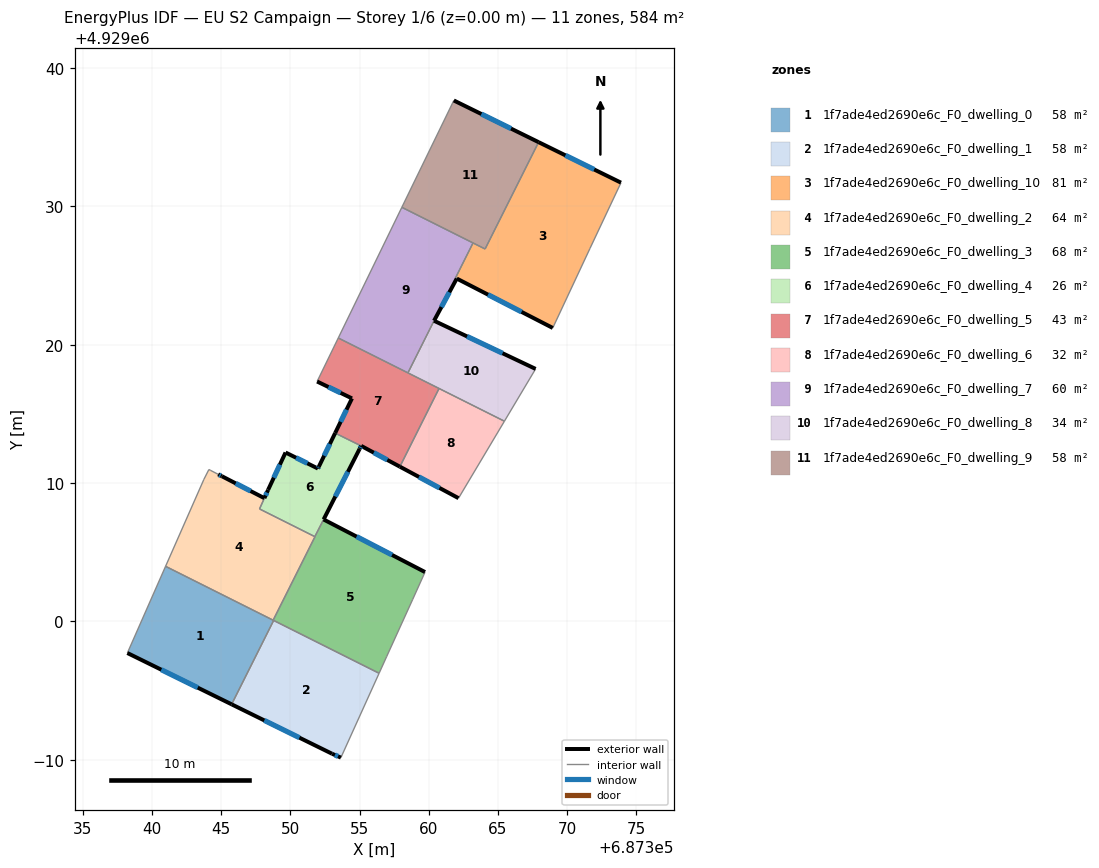
=== STOREY PLAN SPEC (per zone: floor XY polygon, exterior-wall plan segments, windows/doors) ===
zone 1: 1f7ade4ed2690e6c_F0_dwelling_0  (58.3 m²)
  floor: (687348.79, 4929000.08) (687345.76, 4928994.01) (687338.22, 4928997.72) (687340.98, 4929003.99)
  exterior wall: (687338.22, 4928997.72) – (687345.76, 4928994.01)  [8.4 m]
    window: (687340.67, 4928996.52) – (687343.31, 4928995.22)  [3.1 m²]
  interior walls: 4
zone 2: 1f7ade4ed2690e6c_F0_dwelling_1  (58.4 m²)
  floor: (687356.41, 4928996.26) (687353.65, 4928990.16) (687353.01, 4928990.44) (687345.76, 4928994.01) (687348.79, 4929000.08)
  exterior wall: (687353.01, 4928990.44) – (687353.65, 4928990.16)  [0.7 m]
    window: (687353.22, 4928990.35) – (687353.44, 4928990.25)  [0.3 m²]
  exterior wall: (687345.76, 4928994.01) – (687353.01, 4928990.44)  [8.1 m]
    window: (687348.12, 4928992.85) – (687350.65, 4928991.60)  [3.0 m²]
  interior walls: 3
zone 3: 1f7ade4ed2690e6c_F0_dwelling_10  (80.9 m²)
  floor: (687373.89, 4929031.71) (687371.65, 4929026.96) (687368.96, 4929021.21) (687362.03, 4929024.78) (687361.94, 4929024.83) (687363.20, 4929027.36) (687364.07, 4929026.92) (687367.94, 4929034.64)
  exterior wall: (687373.89, 4929031.71) – (687367.94, 4929034.64)  [6.6 m]
    window: (687371.96, 4929032.66) – (687369.87, 4929033.69)  [2.4 m²]
  exterior wall: (687362.03, 4929024.78) – (687368.96, 4929021.21)  [7.8 m]
    window: (687364.28, 4929023.62) – (687366.71, 4929022.37)  [2.9 m²]
  interior walls: 6
zone 4: 1f7ade4ed2690e6c_F0_dwelling_2  (63.8 m²)
  floor: (687348.12, 4929008.91) (687347.77, 4929008.13) (687351.78, 4929006.13) (687348.76, 4929000.09) (687340.98, 4929003.99) (687343.75, 4929010.27) (687344.11, 4929010.98) (687344.25, 4929010.91) (687344.78, 4929010.63) (687345.05, 4929010.50)
  exterior wall: (687345.05, 4929010.50) – (687344.78, 4929010.63)  [0.3 m]
    window: (687344.96, 4929010.54) – (687344.87, 4929010.59)  [0.1 m²]
  exterior wall: (687348.12, 4929008.91) – (687345.05, 4929010.50)  [3.5 m]
    window: (687347.12, 4929009.43) – (687346.05, 4929009.98)  [1.3 m²]
  interior walls: 9
zone 5: 1f7ade4ed2690e6c_F0_dwelling_3  (68.0 m²)
  floor: (687359.73, 4929003.57) (687358.84, 4929001.60) (687356.95, 4928997.45) (687356.41, 4928996.26) (687348.76, 4929000.09) (687351.78, 4929006.13) (687351.77, 4929006.13) (687352.40, 4929007.37)
  exterior wall: (687359.73, 4929003.57) – (687352.40, 4929007.37)  [8.3 m]
    window: (687357.35, 4929004.81) – (687354.79, 4929006.14)  [3.0 m²]
  interior walls: 8
zone 6: 1f7ade4ed2690e6c_F0_dwelling_4  (26.4 m²)
  floor: (687355.11, 4929012.69) (687355.00, 4929012.47) (687352.40, 4929007.38) (687351.76, 4929006.13) (687347.78, 4929008.13) (687348.39, 4929009.51) (687349.65, 4929012.21) (687351.99, 4929011.05) (687352.06, 4929011.19) (687353.24, 4929013.62) (687354.14, 4929013.17)
  exterior wall: (687349.65, 4929012.21) – (687348.39, 4929009.51)  [3.0 m]
    window: (687349.24, 4929011.33) – (687348.80, 4929010.39)  [1.1 m²]
  exterior wall: (687351.99, 4929011.05) – (687349.65, 4929012.21)  [2.6 m]
    window: (687351.23, 4929011.43) – (687350.41, 4929011.83)  [1.0 m²]
  exterior wall: (687352.06, 4929011.19) – (687351.99, 4929011.05)  [0.1 m]
    window: (687352.04, 4929011.14) – (687352.01, 4929011.10)  [0.1 m²]
  exterior wall: (687353.24, 4929013.62) – (687352.06, 4929011.19)  [2.7 m]
    window: (687352.85, 4929012.83) – (687352.44, 4929011.98)  [1.0 m²]
  exterior wall: (687355.00, 4929012.47) – (687355.11, 4929012.69)  [0.2 m]
    window: (687355.04, 4929012.54) – (687355.08, 4929012.62)  [0.1 m²]
  exterior wall: (687352.40, 4929007.38) – (687355.00, 4929012.47)  [5.7 m]
    window: (687353.25, 4929009.03) – (687354.16, 4929010.82)  [2.1 m²]
  exterior wall: (687348.39, 4929009.51) – (687348.12, 4929008.91)  [0.7 m]
    window: (687348.30, 4929009.32) – (687348.21, 4929009.11)  [0.2 m²]
  interior walls: 5
zone 7: 1f7ade4ed2690e6c_F0_dwelling_5  (43.0 m²)
  floor: (687360.74, 4929016.84) (687357.91, 4929011.19) (687355.12, 4929012.69) (687354.14, 4929013.17) (687353.24, 4929013.62) (687354.45, 4929016.12) (687351.93, 4929017.34) (687353.46, 4929020.49)
  exterior wall: (687354.45, 4929016.12) – (687353.24, 4929013.62)  [2.8 m]
    window: (687354.06, 4929015.31) – (687353.63, 4929014.43)  [1.0 m²]
  exterior wall: (687351.93, 4929017.34) – (687354.45, 4929016.12)  [2.8 m]
    window: (687352.75, 4929016.95) – (687353.63, 4929016.52)  [1.0 m²]
  exterior wall: (687355.12, 4929012.69) – (687357.91, 4929011.19)  [3.2 m]
    window: (687356.03, 4929012.20) – (687357.00, 4929011.68)  [1.2 m²]
  interior walls: 6
zone 8: 1f7ade4ed2690e6c_F0_dwelling_6  (32.3 m²)
  floor: (687365.47, 4929014.47) (687362.15, 4929008.91) (687357.91, 4929011.19) (687360.74, 4929016.84)
  exterior wall: (687357.91, 4929011.19) – (687362.15, 4929008.91)  [4.8 m]
    window: (687359.29, 4929010.45) – (687360.77, 4929009.65)  [1.8 m²]
  interior walls: 3
zone 9: 1f7ade4ed2690e6c_F0_dwelling_7  (59.9 m²)
  floor: (687363.20, 4929027.36) (687361.93, 4929024.83) (687362.02, 4929024.78) (687360.38, 4929021.73) (687358.49, 4929017.97) (687353.46, 4929020.49) (687358.06, 4929029.93)
  exterior wall: (687360.38, 4929021.73) – (687362.02, 4929024.78)  [3.5 m]
    window: (687360.92, 4929022.72) – (687361.49, 4929023.79)  [1.3 m²]
  interior walls: 6
zone 10: 1f7ade4ed2690e6c_F0_dwelling_8  (34.2 m²)
  floor: (687367.72, 4929018.25) (687365.47, 4929014.47) (687358.49, 4929017.97) (687360.38, 4929021.73)
  exterior wall: (687367.72, 4929018.25) – (687360.38, 4929021.73)  [8.1 m]
    window: (687365.33, 4929019.38) – (687362.77, 4929020.60)  [3.0 m²]
  interior walls: 4
zone 11: 1f7ade4ed2690e6c_F0_dwelling_9  (58.4 m²)
  floor: (687367.94, 4929034.64) (687364.07, 4929026.92) (687358.06, 4929029.93) (687361.81, 4929037.65)
  exterior wall: (687367.94, 4929034.64) – (687361.81, 4929037.65)  [6.8 m]
    window: (687365.95, 4929035.62) – (687363.80, 4929036.67)  [2.5 m²]
  interior walls: 4

=== DERIVED (storey summary) ===
Building: EU S2 Campaign
Storey: 1 of 6  (floor level z = 0.00 m)
Storey gross floor area: 583.5 m²
Zones on this storey: 11
  - 1f7ade4ed2690e6c_F0_dwelling_0: floor 58.3 m²; exterior wall 8.4 m (25.2 m²); 1 window(s) 3.1 m²; WWR 12.2%
  - 1f7ade4ed2690e6c_F0_dwelling_1: floor 58.4 m²; exterior wall 8.8 m (26.4 m²); 2 window(s) 3.2 m²; WWR 12.2%
  - 1f7ade4ed2690e6c_F0_dwelling_10: floor 80.9 m²; exterior wall 14.4 m (43.3 m²); 2 window(s) 5.3 m²; WWR 12.2%
  - 1f7ade4ed2690e6c_F0_dwelling_2: floor 63.8 m²; exterior wall 3.8 m (11.3 m²); 2 window(s) 1.4 m²; WWR 12.2%
  - 1f7ade4ed2690e6c_F0_dwelling_3: floor 68.0 m²; exterior wall 8.3 m (24.8 m²); 1 window(s) 3.0 m²; WWR 12.2%
  - 1f7ade4ed2690e6c_F0_dwelling_4: floor 26.4 m²; exterior wall 15.1 m (45.2 m²); 7 window(s) 5.5 m²; WWR 12.2%
  - 1f7ade4ed2690e6c_F0_dwelling_5: floor 43.0 m²; exterior wall 8.8 m (26.3 m²); 3 window(s) 3.2 m²; WWR 12.2%
  - 1f7ade4ed2690e6c_F0_dwelling_6: floor 32.3 m²; exterior wall 4.8 m (14.4 m²); 1 window(s) 1.8 m²; WWR 12.2%
  - 1f7ade4ed2690e6c_F0_dwelling_7: floor 59.9 m²; exterior wall 3.5 m (10.4 m²); 1 window(s) 1.3 m²; WWR 12.2%
  - 1f7ade4ed2690e6c_F0_dwelling_8: floor 34.2 m²; exterior wall 8.1 m (24.4 m²); 1 window(s) 3.0 m²; WWR 12.2%
  - 1f7ade4ed2690e6c_F0_dwelling_9: floor 58.4 m²; exterior wall 6.8 m (20.5 m²); 1 window(s) 2.5 m²; WWR 12.2%
Zone adjacency (shared interzone walls):
  - 1f7ade4ed2690e6c_F0_dwelling_0 ↔ 1f7ade4ed2690e6c_F0_dwelling_1
  - 1f7ade4ed2690e6c_F0_dwelling_0 ↔ 1f7ade4ed2690e6c_F0_dwelling_2
  - 1f7ade4ed2690e6c_F0_dwelling_0 ↔ 1f7ade4ed2690e6c_F0_dwelling_3
  - 1f7ade4ed2690e6c_F0_dwelling_1 ↔ 1f7ade4ed2690e6c_F0_dwelling_3
  - 1f7ade4ed2690e6c_F0_dwelling_10 ↔ 1f7ade4ed2690e6c_F0_dwelling_7
  - 1f7ade4ed2690e6c_F0_dwelling_10 ↔ 1f7ade4ed2690e6c_F0_dwelling_9
  - 1f7ade4ed2690e6c_F0_dwelling_2 ↔ 1f7ade4ed2690e6c_F0_dwelling_3
  - 1f7ade4ed2690e6c_F0_dwelling_2 ↔ 1f7ade4ed2690e6c_F0_dwelling_4
  - 1f7ade4ed2690e6c_F0_dwelling_3 ↔ 1f7ade4ed2690e6c_F0_dwelling_4
  - 1f7ade4ed2690e6c_F0_dwelling_4 ↔ 1f7ade4ed2690e6c_F0_dwelling_5
  - 1f7ade4ed2690e6c_F0_dwelling_5 ↔ 1f7ade4ed2690e6c_F0_dwelling_6
  - 1f7ade4ed2690e6c_F0_dwelling_5 ↔ 1f7ade4ed2690e6c_F0_dwelling_7
  - 1f7ade4ed2690e6c_F0_dwelling_5 ↔ 1f7ade4ed2690e6c_F0_dwelling_8
  - 1f7ade4ed2690e6c_F0_dwelling_6 ↔ 1f7ade4ed2690e6c_F0_dwelling_8
  - 1f7ade4ed2690e6c_F0_dwelling_7 ↔ 1f7ade4ed2690e6c_F0_dwelling_8
  - 1f7ade4ed2690e6c_F0_dwelling_7 ↔ 1f7ade4ed2690e6c_F0_dwelling_9